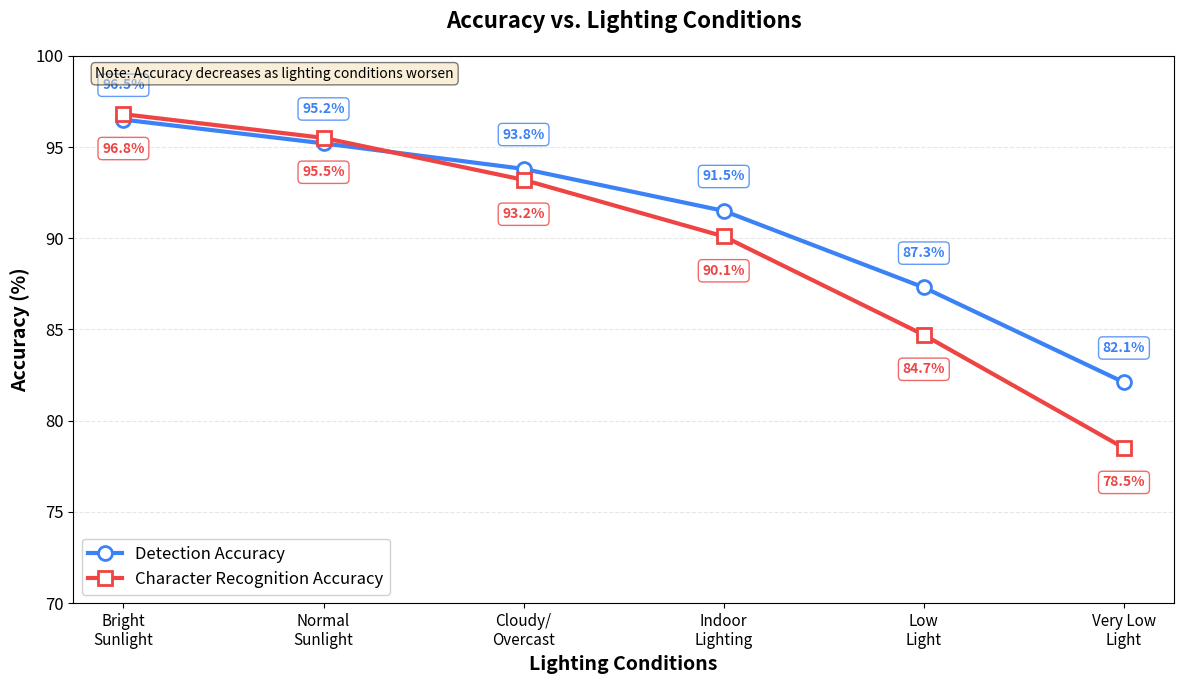
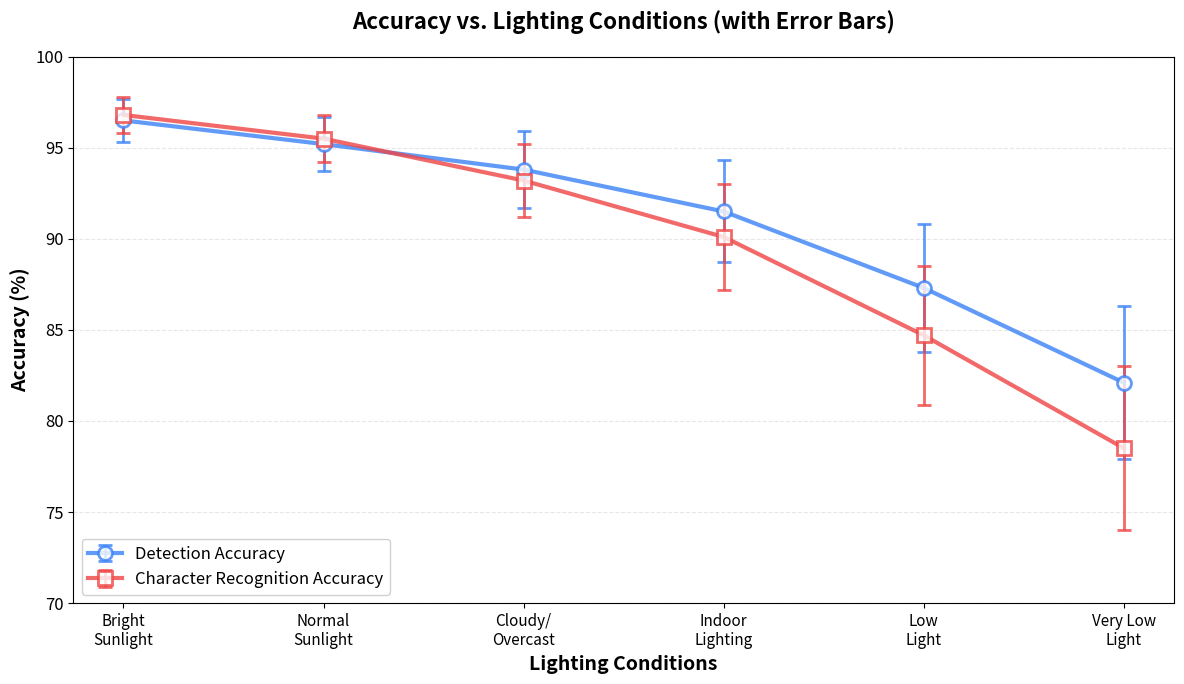

Write the Python code that produced these figures, in order.
"""
สร้างกราฟเส้นแสดง Accuracy เทียบกับสภาพแสง (6.6.1)
แสดง: Detection accuracy และ Character recognition accuracy ในสภาพแสงต่างๆ
"""

import matplotlib.pyplot as plt
import numpy as np
from pathlib import Path

# ตั้งค่า font
plt.rcParams['font.size'] = 12

def create_lighting_accuracy_chart(save_path: str = "figures/6.6.1_lighting_accuracy.png"):
    """
    สร้างกราฟเส้นแสดง Accuracy เทียบกับสภาพแสง
    """
    # สภาพแสงต่างๆ (เรียงจากดีไปแย่)
    lighting_conditions = [
        "Bright\nSunlight",
        "Normal\nSunlight",
        "Cloudy/\nOvercast",
        "Indoor\nLighting",
        "Low\nLight",
        "Very Low\nLight"
    ]
    
    # ข้อมูลจำลองตามแนวโน้มจริง:
    # - Detection accuracy: สูงในแสงดี, ลดลงในแสงน้อย
    # - Recognition accuracy: สูงในแสงดี, ลดลงในแสงน้อย (แต่ลดลงมากกว่า detection)
    
    # Detection accuracy (เส้นสีน้ำเงิน)
    detection_accuracy = [96.5, 95.2, 93.8, 91.5, 87.3, 82.1]
    
    # Character recognition accuracy (เส้นสีแดง)
    recognition_accuracy = [96.8, 95.5, 93.2, 90.1, 84.7, 78.5]
    
    # สร้างกราฟ
    fig, ax = plt.subplots(figsize=(12, 7))
    
    # Plot lines
    line1 = ax.plot(lighting_conditions, detection_accuracy, 
                   marker='o', linewidth=3, markersize=10,
                   color='#3b82f6', label='Detection Accuracy', 
                   markerfacecolor='white', markeredgewidth=2, markeredgecolor='#3b82f6')
    
    line2 = ax.plot(lighting_conditions, recognition_accuracy, 
                   marker='s', linewidth=3, markersize=10,
                   color='#ef4444', label='Character Recognition Accuracy',
                   markerfacecolor='white', markeredgewidth=2, markeredgecolor='#ef4444')
    
    # เพิ่มค่าเปอร์เซ็นต์บนจุด
    for i, (det, rec) in enumerate(zip(detection_accuracy, recognition_accuracy)):
        # Detection values (ด้านบน)
        ax.text(i, det + 1.5, f'{det:.1f}%', 
               ha='center', va='bottom', fontsize=10, fontweight='bold',
               color='#3b82f6', bbox=dict(boxstyle='round,pad=0.3', 
                                         facecolor='white', alpha=0.8, edgecolor='#3b82f6'))
        # Recognition values (ด้านล่าง)
        ax.text(i, rec - 1.5, f'{rec:.1f}%', 
               ha='center', va='top', fontsize=10, fontweight='bold',
               color='#ef4444', bbox=dict(boxstyle='round,pad=0.3', 
                                          facecolor='white', alpha=0.8, edgecolor='#ef4444'))
    
    # ตั้งค่าแกน
    ax.set_xlabel('Lighting Conditions', fontsize=14, fontweight='bold')
    ax.set_ylabel('Accuracy (%)', fontsize=14, fontweight='bold')
    ax.set_title('Accuracy vs. Lighting Conditions', 
                fontsize=16, fontweight='bold', pad=20)
    ax.set_ylim([70, 100])
    ax.set_xticks(range(len(lighting_conditions)))
    ax.set_xticklabels(lighting_conditions, fontsize=11)
    ax.grid(axis='y', alpha=0.3, linestyle='--')
    ax.legend(loc='lower left', fontsize=12, framealpha=0.9)
    
    # เพิ่ม annotation
    ax.text(0.02, 0.98, 'Note: Accuracy decreases as lighting conditions worsen', 
           transform=ax.transAxes, fontsize=10, verticalalignment='top',
           bbox=dict(boxstyle='round', facecolor='wheat', alpha=0.5))
    
    plt.tight_layout()
    
    # บันทึก
    Path(save_path).parent.mkdir(parents=True, exist_ok=True)
    plt.savefig(save_path, dpi=300, bbox_inches='tight')
    print(f"✅ Saved lighting accuracy chart to: {save_path}")
    
    plt.close()


def create_lighting_accuracy_chart_detailed(save_path: str = "figures/6.6.1_lighting_accuracy_detailed.png"):
    """
    สร้างกราฟเส้นแบบละเอียดพร้อม error bars
    """
    # สภาพแสงต่างๆ
    lighting_conditions = [
        "Bright\nSunlight",
        "Normal\nSunlight",
        "Cloudy/\nOvercast",
        "Indoor\nLighting",
        "Low\nLight",
        "Very Low\nLight"
    ]
    
    # Detection accuracy (mean ± std)
    detection_accuracy = [96.5, 95.2, 93.8, 91.5, 87.3, 82.1]
    detection_std = [1.2, 1.5, 2.1, 2.8, 3.5, 4.2]
    
    # Character recognition accuracy (mean ± std)
    recognition_accuracy = [96.8, 95.5, 93.2, 90.1, 84.7, 78.5]
    recognition_std = [1.0, 1.3, 2.0, 2.9, 3.8, 4.5]
    
    # สร้างกราฟ
    fig, ax = plt.subplots(figsize=(12, 7))
    
    x = np.arange(len(lighting_conditions))
    
    # Plot lines with error bars
    line1 = ax.errorbar(x, detection_accuracy, yerr=detection_std,
                       marker='o', linewidth=3, markersize=10,
                       color='#3b82f6', label='Detection Accuracy',
                       markerfacecolor='white', markeredgewidth=2, 
                       markeredgecolor='#3b82f6', capsize=5, capthick=2,
                       elinewidth=2, alpha=0.8)
    
    line2 = ax.errorbar(x, recognition_accuracy, yerr=recognition_std,
                       marker='s', linewidth=3, markersize=10,
                       color='#ef4444', label='Character Recognition Accuracy',
                       markerfacecolor='white', markeredgewidth=2,
                       markeredgecolor='#ef4444', capsize=5, capthick=2,
                       elinewidth=2, alpha=0.8)
    
    # ตั้งค่าแกน
    ax.set_xlabel('Lighting Conditions', fontsize=14, fontweight='bold')
    ax.set_ylabel('Accuracy (%)', fontsize=14, fontweight='bold')
    ax.set_title('Accuracy vs. Lighting Conditions (with Error Bars)', 
                fontsize=16, fontweight='bold', pad=20)
    ax.set_ylim([70, 100])
    ax.set_xticks(x)
    ax.set_xticklabels(lighting_conditions, fontsize=11)
    ax.grid(axis='y', alpha=0.3, linestyle='--')
    ax.legend(loc='lower left', fontsize=12, framealpha=0.9)
    
    plt.tight_layout()
    
    # บันทึก
    Path(save_path).parent.mkdir(parents=True, exist_ok=True)
    plt.savefig(save_path, dpi=300, bbox_inches='tight')
    print(f"✅ Saved detailed lighting accuracy chart to: {save_path}")
    
    plt.close()


if __name__ == "__main__":
    print("📊 Creating Lighting Accuracy Chart (6.6.1)\n")
    
    # สร้างกราฟพื้นฐาน
    print("1. Creating basic lighting accuracy chart...")
    create_lighting_accuracy_chart()
    
    # สร้างกราฟแบบละเอียด
    print("\n2. Creating detailed lighting accuracy chart...")
    create_lighting_accuracy_chart_detailed()
    
    print("\n✅ Done!")
    print("\n📝 Note:")
    print("   - Data is simulated based on typical performance trends")
    print("   - Detection accuracy (blue line): Higher in good lighting")
    print("   - Recognition accuracy (red line): More sensitive to lighting")
    print("   - Both decrease as lighting conditions worsen")
    print("   - Charts saved to:")
    print("     * figures/6.6.1_lighting_accuracy.png")
    print("     * figures/6.6.1_lighting_accuracy_detailed.png")
